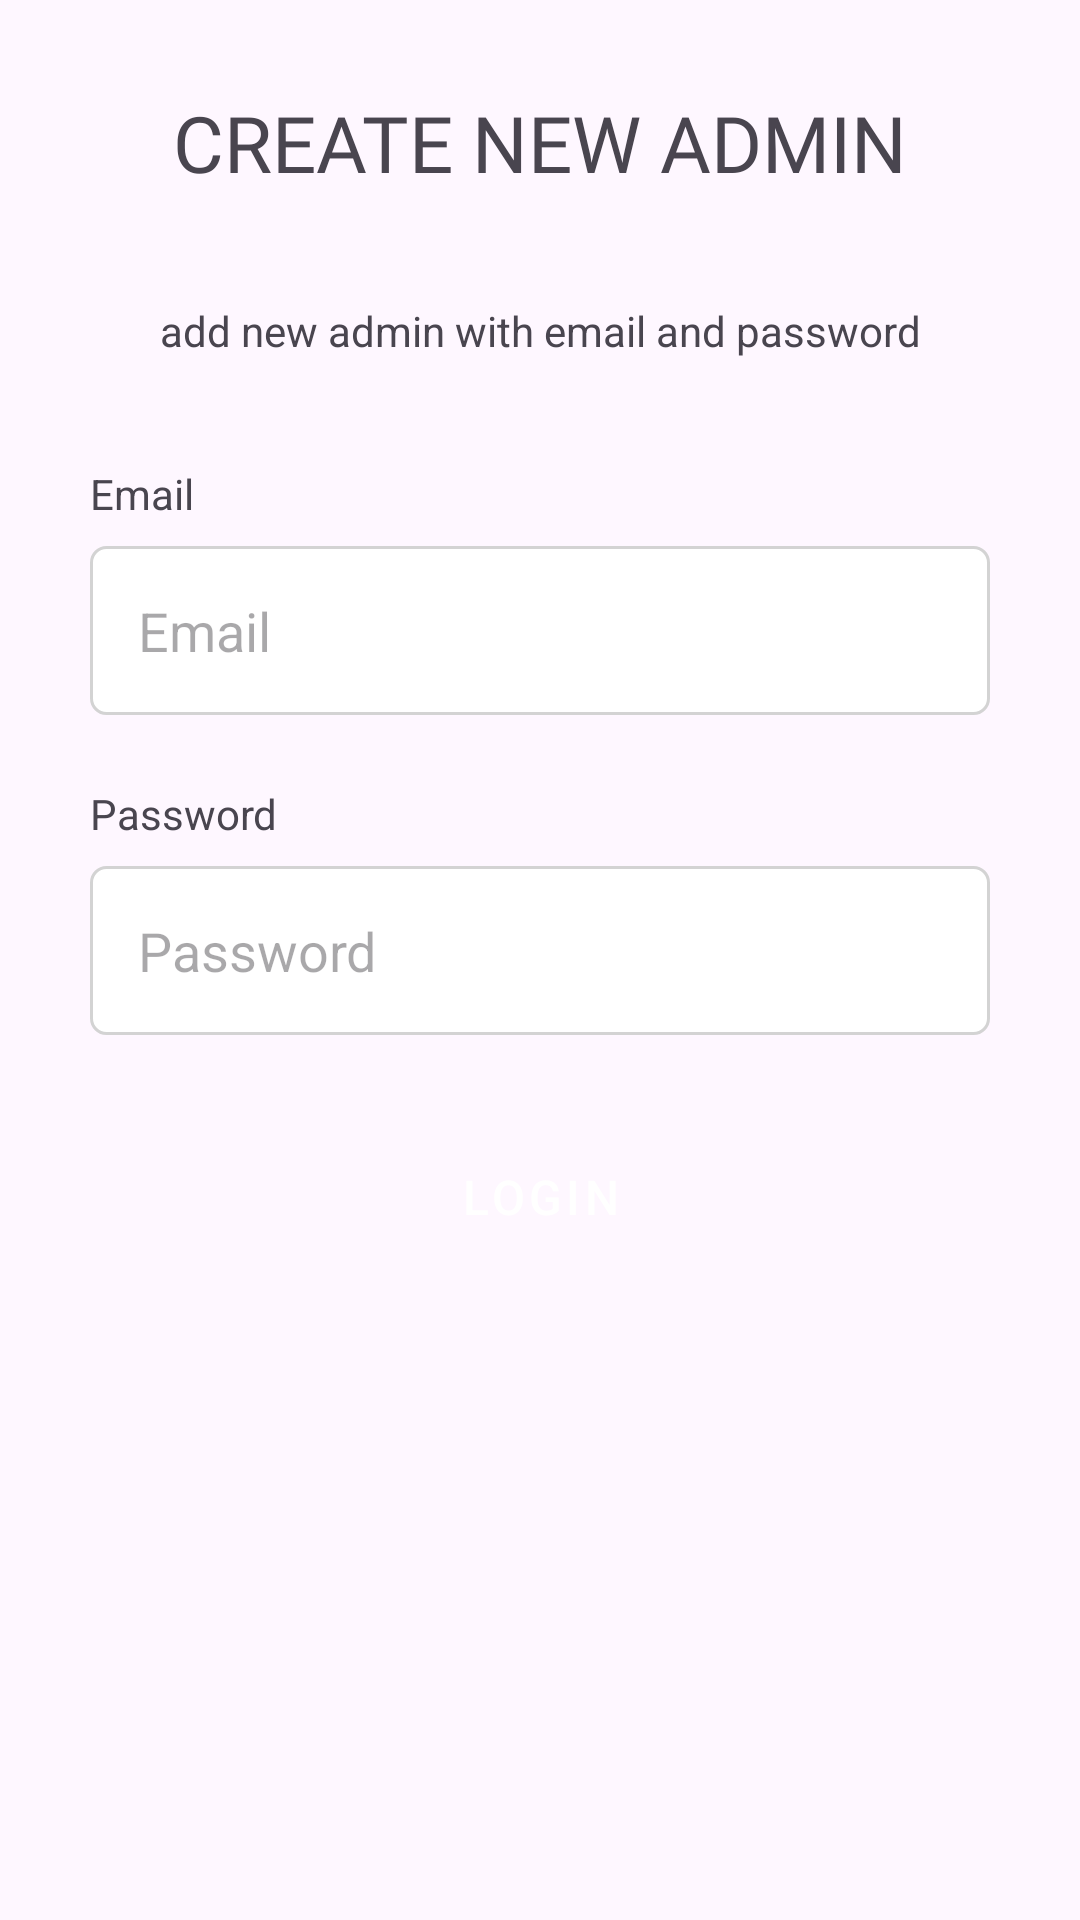

Here is an Android app screen rendered from its layout file. Give the layout XML and the strings, colors and styles it references.
<!-- AndroidManifest.xml: application theme Theme.EnviroTrack -->
<!-- res/layout/fragment_create_admin.xml -->
<?xml version="1.0" encoding="utf-8"?>
<RelativeLayout xmlns:android="http://schemas.android.com/apk/res/android"
    xmlns:app="http://schemas.android.com/apk/res-auto"
    xmlns:tools="http://schemas.android.com/tools"
    android:layout_width="match_parent"
    android:layout_height="match_parent"
    tools:context=".admin.AdminDashboard">

    <ScrollView
        android:layout_width="match_parent"
        android:layout_height="match_parent"
        android:fillViewport="true">

        <androidx.constraintlayout.widget.ConstraintLayout
            android:layout_width="match_parent"
            android:layout_height="wrap_content"
            android:padding="30dp"
            tools:context=".admin.AddAdmin">

            <TextView
                android:id="@+id/textView1"
                android:layout_width="match_parent"
                android:layout_height="wrap_content"
                android:fontFamily="@font/gupter_bold"
                android:text="CREATE NEW ADMIN"
                android:textAlignment="center"
                android:textSize="26sp"
                app:layout_constraintStart_toStartOf="parent"
                app:layout_constraintTop_toTopOf="parent" />

            <TextView
                android:id="@+id/textView2"
                android:layout_width="match_parent"
                android:layout_height="wrap_content"
                android:text="add new admin with email and password"
                android:textAlignment="center"
                android:textSize="14sp"
                app:layout_constraintBottom_toTopOf="@+id/textView6"
                app:layout_constraintEnd_toEndOf="parent"
                app:layout_constraintStart_toStartOf="parent"
                app:layout_constraintTop_toBottomOf="@+id/textView1" />


            <TextView
                android:id="@+id/textView6"
                android:layout_width="match_parent"
                android:layout_height="wrap_content"
                android:layout_marginBottom="8dp"
                android:text="Email"
                app:layout_constraintBottom_toTopOf="@+id/adminEmail"
                app:layout_constraintEnd_toEndOf="@+id/adminEmail"
                app:layout_constraintStart_toStartOf="@+id/adminEmail" />

            <com.google.android.material.textfield.TextInputEditText
                android:id="@+id/adminEmail"
                android:layout_width="match_parent"
                android:layout_height="wrap_content"
                android:layout_marginTop="16dp"
                android:background="@drawable/edit_text_border"
                android:hint="Email"
                android:padding="16dp"
                android:imeOptions="actionNext"
                android:singleLine="true"
                android:maxLines="1"
                app:layout_constraintBottom_toTopOf="@+id/adminPassword"
                app:layout_constraintEnd_toEndOf="@+id/adminPassword"
                app:layout_constraintStart_toStartOf="@+id/adminPassword"
                app:layout_constraintTop_toTopOf="parent"
                app:layout_constraintVertical_bias="0.73" />

            <TextView
                android:layout_width="match_parent"
                android:layout_height="wrap_content"
                android:layout_marginBottom="8dp"
                android:text="Password"
                app:layout_constraintBottom_toTopOf="@+id/adminPassword"
                app:layout_constraintEnd_toEndOf="@+id/adminPassword"
                app:layout_constraintStart_toStartOf="@+id/adminEmail"
                app:layout_constraintTop_toBottomOf="@+id/adminEmail"
                app:layout_constraintVertical_bias="1.0" />

            <com.google.android.material.textfield.TextInputEditText
                android:id="@+id/adminPassword"
                android:layout_width="match_parent"
                android:layout_height="wrap_content"
                android:layout_marginTop="16dp"
                android:background="@drawable/edit_text_border"
                android:hint="Password"
                android:inputType="textPassword"
                android:padding="16dp"
                app:layout_constraintBottom_toTopOf="@+id/createAdminButton"
                app:layout_constraintEnd_toEndOf="@+id/createAdminButton"
                app:layout_constraintStart_toStartOf="@+id/createAdminButton"
                app:layout_constraintTop_toTopOf="parent"
                android:imeOptions="actionNext"
                android:singleLine="true"
                android:maxLines="1"
                app:layout_constraintVertical_bias="0.9" />

            <Button
                android:id="@+id/createAdminButton"
                android:layout_width="match_parent"
                android:layout_height="wrap_content"
                android:text="Login"
                style="@style/LoginButton"
                app:layout_constraintBottom_toBottomOf="parent"
                app:layout_constraintTop_toTopOf="parent"
                app:layout_constraintVertical_bias="0.65"
                tools:layout_editor_absoluteX="60dp" />

        </androidx.constraintlayout.widget.ConstraintLayout>
    </ScrollView>

</RelativeLayout>
<!-- resources referenced by this layout -->
<resources>
  <!-- drawable edit_text_border (drawable) -->
  <?xml version="1.0" encoding="utf-8"?>
  <shape xmlns:android="http://schemas.android.com/apk/res/android">
  
      
      <solid android:color="#ffffff" />
  
      
      <stroke android:width="1dp" android:color="#D3D3D3" />
  
      
      <corners android:radius="5dp" />
  </shape>
  <style name="LoginButton" parent="Widget.MaterialComponents.Button">
          <item name="cornerRadius">8dp</item>
          <item name="android:textColor">@color/white</item>
          <item name="android:backgroundTint">@color/dark_green</item>
          <item name="android:textSize">16sp</item>
          <item name="android:padding">16dp</item>
      </style>
  <style name="Theme.EnviroTrack" parent="Base.Theme.EnviroTrack">
          <item name="android:statusBarColor">@android:color/white</item>
          <item name="android:windowLightStatusBar">true</item>
      </style>
  <color name="white">#FFFFFFFF</color>
  <color name="dark_green">#006400</color>
  <style name="Base.Theme.EnviroTrack" parent="Theme.Material3.DayNight.NoActionBar">
          
           <item name="colorPrimary">@color/dark_green</item>
      </style>
</resources>
